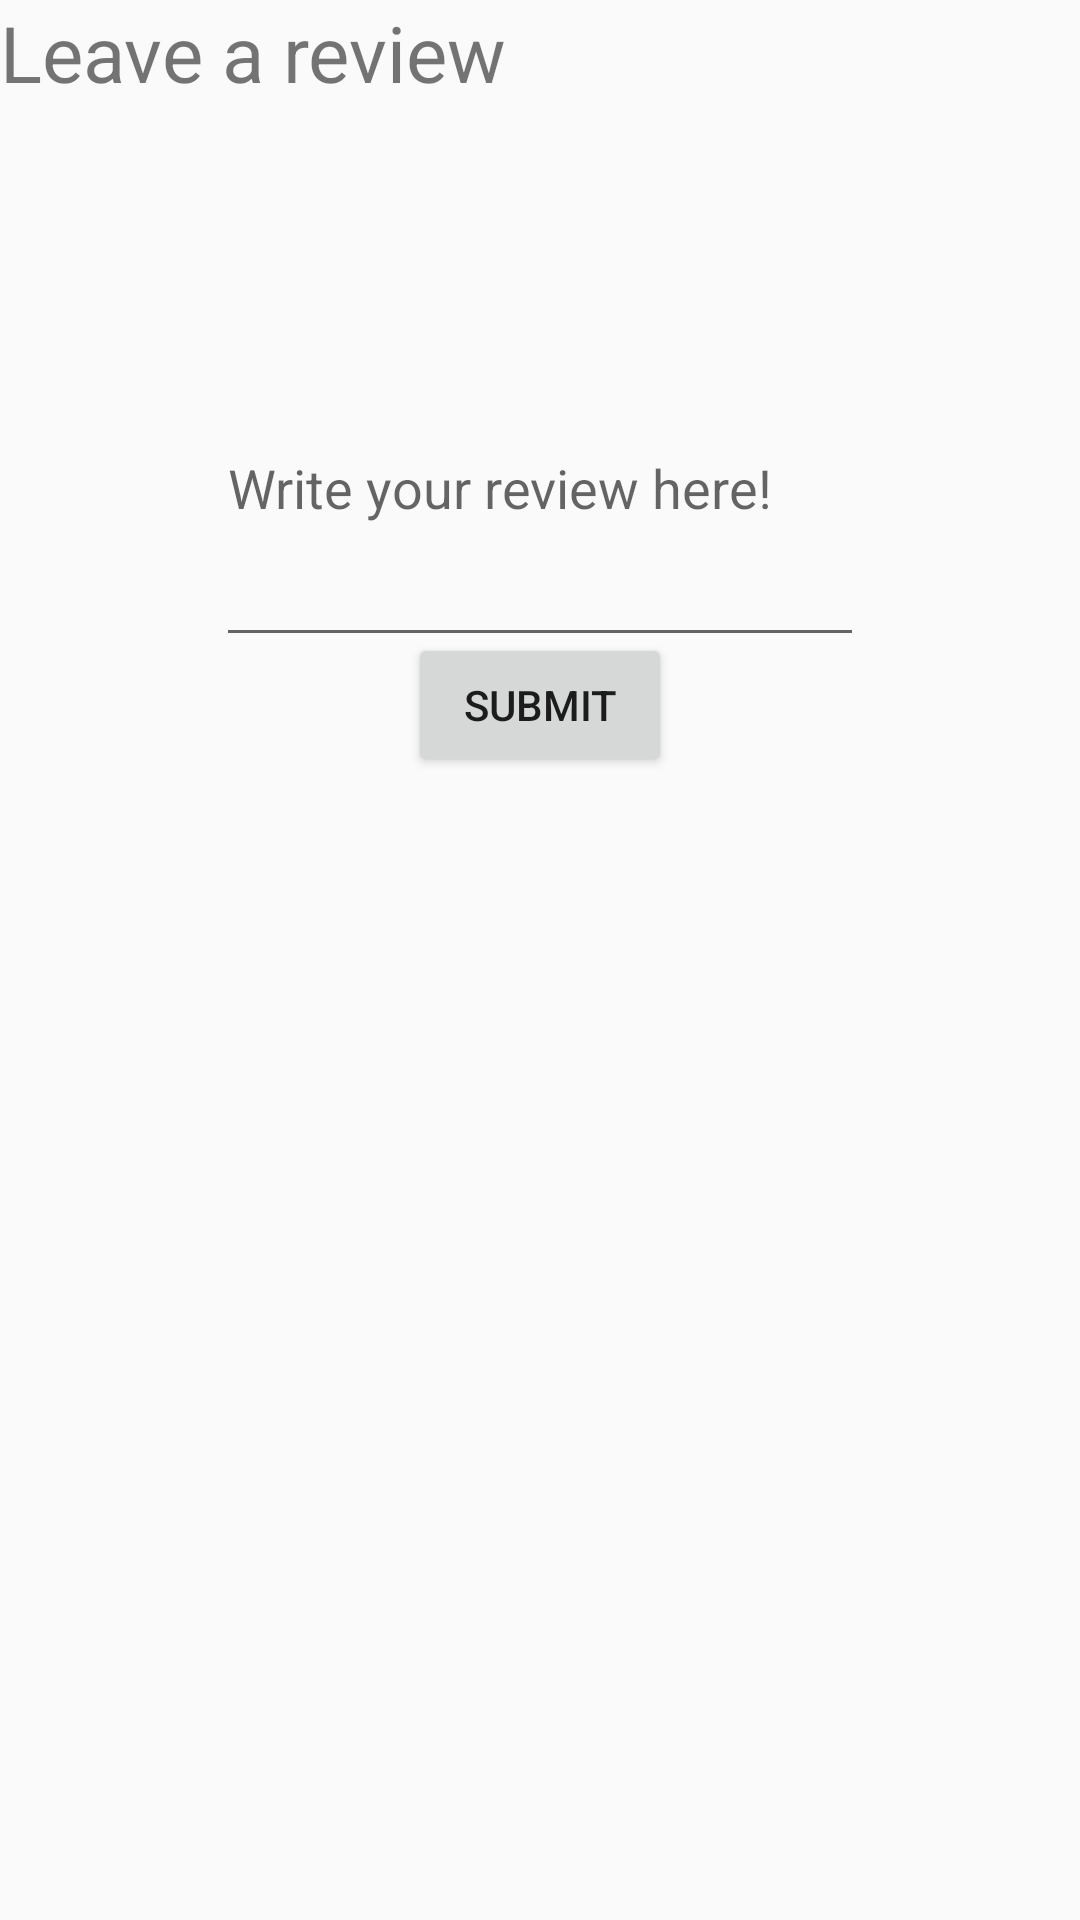

Write the Android layout XML for this screen, with the resource values it uses.
<!-- AndroidManifest.xml: application theme ZielTheme -->
<!-- res/layout/fragment_ratings.xml -->
<?xml version="1.0" encoding="utf-8"?>
<android.support.constraint.ConstraintLayout xmlns:android="http://schemas.android.com/apk/res/android"
    xmlns:app="http://schemas.android.com/apk/res-auto"
    xmlns:tools="http://schemas.android.com/tools"
    android:layout_width="match_parent"
    android:layout_height="match_parent"
    tools:context=".activities.common.RatingsFragment"
    tools:layout_editor_absoluteY="25dp">

    

    <LinearLayout
        android:id="@+id/linearLayout4"
        android:layout_width="wrap_content"
        android:layout_height="wrap_content"
        android:layout_marginTop="12dp"
        android:orientation="horizontal"
        app:layout_constraintEnd_toEndOf="parent"
        app:layout_constraintStart_toStartOf="parent"
        app:layout_constraintTop_toBottomOf="@+id/textView8">

        <CheckBox
            android:id="@+id/starCheckBox"
            android:layout_width="wrap_content"
            android:layout_height="wrap_content"
            android:button="@drawable/star_checkbox"
            tools:layout_editor_absoluteX="53dp"
            tools:layout_editor_absoluteY="71dp" />

        <CheckBox
            android:id="@+id/starCheckBox2"
            android:layout_width="wrap_content"
            android:layout_height="wrap_content"
            android:button="@drawable/star_checkbox"
            tools:layout_editor_absoluteX="101dp"
            tools:layout_editor_absoluteY="71dp" />

        <CheckBox
            android:id="@+id/starCheckBox3"
            android:layout_width="wrap_content"
            android:layout_height="wrap_content"
            android:button="@drawable/star_checkbox"
            tools:layout_editor_absoluteX="148dp"
            tools:layout_editor_absoluteY="71dp" />

        <CheckBox
            android:id="@+id/starCheckBox4"
            android:layout_width="wrap_content"
            android:layout_height="wrap_content"
            android:button="@drawable/star_checkbox"
            tools:layout_editor_absoluteX="217dp"
            tools:layout_editor_absoluteY="71dp" />

        <CheckBox
            android:id="@+id/starCheckBox5"
            android:layout_width="wrap_content"
            android:layout_height="wrap_content"
            android:button="@drawable/star_checkbox"
            tools:layout_editor_absoluteX="265dp"
            tools:layout_editor_absoluteY="71dp" />

    </LinearLayout>

    <EditText
        android:id="@+id/reviewBox"
        android:layout_width="216dp"
        android:layout_height="116dp"
        android:layout_marginTop="56dp"
        android:layout_marginBottom="40dp"
        android:ems="10"
        android:hint="Write your review here!"
        android:inputType="textMultiLine"
        app:layout_constraintBottom_toBottomOf="@+id/submitReview"
        app:layout_constraintEnd_toEndOf="parent"
        app:layout_constraintStart_toStartOf="parent"
        app:layout_constraintTop_toTopOf="@+id/linearLayout4" />

    <TextView
        android:id="@+id/textView8"
        android:layout_width="wrap_content"
        android:layout_height="wrap_content"
        android:text="Leave a review"
        android:textSize="26sp"

        app:layout_constraintStart_toStartOf="parent"
        app:layout_constraintTop_toTopOf="parent" />

    <Button
        android:id="@+id/submitReview"
        android:layout_width="wrap_content"
        android:layout_height="wrap_content"
        android:layout_marginTop="211dp"
        android:text="Submit"
        app:layout_constraintEnd_toEndOf="parent"
        app:layout_constraintStart_toStartOf="parent"
        app:layout_constraintTop_toTopOf="parent" />

</android.support.constraint.ConstraintLayout>
<!-- resources referenced by this layout -->
<resources>
  <style name="ZielTheme" parent="AppTheme">
          <item name="android:colorPrimary">@color/colorPrimary</item>
          <item name="android:colorPrimaryDark">@color/colorPrimaryDark</item>
          <item name="android:colorAccent">@color/colorAccent</item>
      </style>
  <style name="AppTheme" parent="Base.Theme.AppCompat.Light.DarkActionBar">
          
          <item name="colorPrimary">@color/colorPrimary</item>
          <item name="colorPrimaryDark">@color/colorPrimaryDark</item>
          <item name="colorAccent">@color/colorAccent</item>
      </style>
  <color name="colorPrimary">#ff7e00</color>
  <color name="colorPrimaryDark">#ff6e15</color>
  <color name="colorAccent">#004900</color>
</resources>
